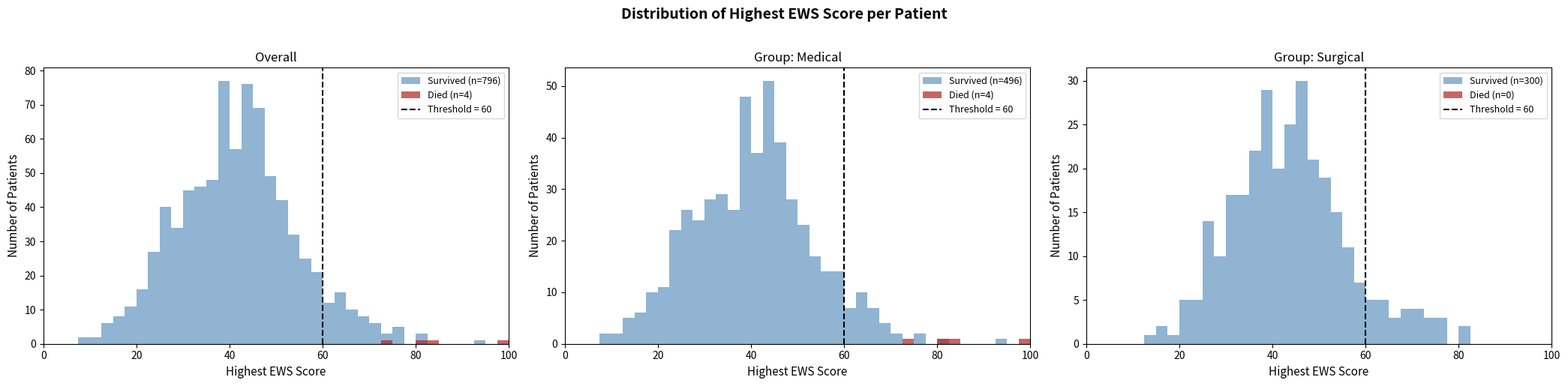

Recreate this plot in Python. (Note: this script raises an exception after producing the figure.)
"""
Early Warning System (EWS) Score Analyzer
==========================================
Processes patient-level EWS scores to:
  1. Compute the highest EWS score per patient
  2. Plot the distribution of highest scores
  3. Compute diagnostic accuracy metrics at a user-defined cutoff threshold

Input DataFrame format:
  - One row per patient
  - Multiple columns of EWS scores (e.g., score_1, score_2, ..., score_N)
  - One binary outcome column:
        1 = survived and discharged
        0 = died in hospital

Usage:
    results = analyze_ews(df, score_cols, outcome_col, threshold=60)
"""

import pandas as pd
import numpy as np
import matplotlib.pyplot as plt
import matplotlib.gridspec as gridspec
from scipy import stats


# ---------------------------------------------------------------------------
# Core Analysis Function
# ---------------------------------------------------------------------------

def analyze_ews(
    df: pd.DataFrame,
    score_cols: list[str],
    outcome_col: str,
    threshold: float = 60,
    plot: bool = True,
    group_col: str = None,
) -> dict:
    """
    Analyze EWS scores and compute diagnostic accuracy metrics.

    Parameters
    ----------
    df : pd.DataFrame
        Patient-level data. One row per patient.
    score_cols : list[str]
        Column names containing EWS scores (one column per time point).
        Alternatively, pass a single column name if highest score is pre-computed.
    outcome_col : str
        Binary outcome column. 1 = survived/discharged, 0 = died in hospital.
    threshold : float
        EWS cutoff. Patients with highest score >= threshold are flagged as
        high-risk (predicted to die). Default = 60.
    plot : bool
        Whether to generate and display distribution plots. Default = True.
    group_col : str, optional
        Column name for subgroup analysis (e.g., 'treatment_group').
        If provided, metrics are computed per group in addition to overall.

    Returns
    -------
    dict with keys:
        'highest_scores'  : pd.Series of highest EWS score per patient
        'metrics'         : dict of overall diagnostic accuracy metrics
        'group_metrics'   : dict of per-group metrics (if group_col provided)
        'confusion_matrix': 2x2 array [[TN, FP], [FN, TP]]
    """

    # --- 1. Compute highest score per patient --------------------------------
    if isinstance(score_cols, str):
        score_cols = [score_cols]

    df = df.copy()
    df["_highest_score"] = df[score_cols].max(axis=1)
    df["_outcome"] = df[outcome_col]

    highest_scores = df["_highest_score"]

    # --- 2. Apply threshold to get predictions --------------------------------
    # Prediction: 1 = predicted death (score >= threshold), 0 = predicted survival
    df["_predicted_death"] = (df["_highest_score"] >= threshold).astype(int)

    # Actual death: outcome == 0
    df["_actual_death"] = (df["_outcome"] == 0).astype(int)

    # --- 3. Compute overall metrics -------------------------------------------
    overall_metrics = _compute_metrics(df["_actual_death"], df["_predicted_death"], threshold)

    # --- 4. Per-group metrics (optional) --------------------------------------
    group_metrics = {}
    if group_col is not None:
        for grp, grp_df in df.groupby(group_col):
            group_metrics[grp] = _compute_metrics(
                grp_df["_actual_death"], grp_df["_predicted_death"], threshold
            )

    # --- 5. Confusion matrix --------------------------------------------------
    tn = int(((df["_actual_death"] == 0) & (df["_predicted_death"] == 0)).sum())
    fp = int(((df["_actual_death"] == 0) & (df["_predicted_death"] == 1)).sum())
    fn = int(((df["_actual_death"] == 1) & (df["_predicted_death"] == 0)).sum())
    tp = int(((df["_actual_death"] == 1) & (df["_predicted_death"] == 1)).sum())
    cm = np.array([[tn, fp], [fn, tp]])

    # --- 6. Print summary -----------------------------------------------------
    _print_summary(overall_metrics, group_metrics, cm, threshold)

    # --- 7. Plot --------------------------------------------------------------
    if plot:
        _plot_distribution(df, highest_scores, threshold, group_col)

    return {
        "highest_scores": highest_scores,
        "metrics": overall_metrics,
        "group_metrics": group_metrics,
        "confusion_matrix": cm,
        "data": df,
    }


# ---------------------------------------------------------------------------
# Metric Computation
# ---------------------------------------------------------------------------

def _compute_metrics(actual_death: pd.Series, predicted_death: pd.Series, threshold: float) -> dict:
    """Compute diagnostic accuracy metrics and 95% CIs."""

    n = len(actual_death)
    tp = int(((actual_death == 1) & (predicted_death == 1)).sum())
    tn = int(((actual_death == 0) & (predicted_death == 0)).sum())
    fp = int(((actual_death == 0) & (predicted_death == 1)).sum())
    fn = int(((actual_death == 1) & (predicted_death == 0)).sum())

    sensitivity  = tp / (tp + fn) if (tp + fn) > 0 else np.nan
    specificity  = tn / (tn + fp) if (tn + fp) > 0 else np.nan
    ppv          = tp / (tp + fp) if (tp + fp) > 0 else np.nan
    npv          = tn / (tn + fn) if (tn + fn) > 0 else np.nan
    accuracy     = (tp + tn) / n if n > 0 else np.nan
    prevalence   = (tp + fn) / n if n > 0 else np.nan

    # 95% Wilson confidence intervals for accuracy
    acc_ci = _wilson_ci(tp + tn, n)

    return {
        "n": n,
        "threshold": threshold,
        "prevalence": prevalence,
        "TP": tp, "TN": tn, "FP": fp, "FN": fn,
        "sensitivity": sensitivity,
        "specificity": specificity,
        "PPV": ppv,
        "NPV": npv,
        "accuracy": accuracy,
        "accuracy_95ci": acc_ci,
    }


def _wilson_ci(successes: int, n: int, alpha: float = 0.05) -> tuple[float, float]:
    """Wilson score confidence interval."""
    if n == 0:
        return (np.nan, np.nan)
    z = stats.norm.ppf(1 - alpha / 2)
    p = successes / n
    denom = 1 + z**2 / n
    center = (p + z**2 / (2 * n)) / denom
    margin = (z * np.sqrt(p * (1 - p) / n + z**2 / (4 * n**2))) / denom
    return (max(0, center - margin), min(1, center + margin))


# ---------------------------------------------------------------------------
# Printing
# ---------------------------------------------------------------------------

def _print_summary(metrics: dict, group_metrics: dict, cm: np.ndarray, threshold: float):
    sep = "=" * 60

    print(f"\n{sep}")
    print(f"  EWS DIAGNOSTIC ACCURACY  |  Cutoff Threshold: {threshold}")
    print(sep)
    _print_metrics_block("OVERALL", metrics)

    if group_metrics:
        for grp, gm in group_metrics.items():
            _print_metrics_block(f"GROUP: {grp}", gm)

    print(f"\n  Confusion Matrix (rows=Actual, cols=Predicted)")
    print(f"  {'':20s}  Pred Survived  Pred Died")
    print(f"  {'Actual Survived':20s}  {cm[0,0]:>13,}  {cm[0,1]:>9,}")
    print(f"  {'Actual Died':20s}  {cm[1,0]:>13,}  {cm[1,1]:>9,}")
    print(sep + "\n")


def _print_metrics_block(label: str, m: dict):
    ci = m["accuracy_95ci"]
    print(f"\n  [{label}]")
    print(f"  Patients        : {m['n']:,}")
    print(f"  Prevalence      : {m['prevalence']*100:.2f}%")
    print(f"  Accuracy        : {m['accuracy']*100:.2f}%  (95% CI: {ci[0]*100:.2f}% – {ci[1]*100:.2f}%)")
    print(f"  Sensitivity     : {m['sensitivity']*100:.2f}%")
    print(f"  Specificity     : {m['specificity']*100:.2f}%")
    print(f"  PPV             : {m['PPV']*100:.2f}%")
    print(f"  NPV             : {m['NPV']*100:.2f}%")


# ---------------------------------------------------------------------------
# Plotting
# ---------------------------------------------------------------------------

def _plot_distribution(df: pd.DataFrame, highest_scores: pd.Series, threshold: float, group_col: str):
    """Plot histogram of highest EWS scores, split by outcome and optionally by group."""

    survived = df.loc[df["_actual_death"] == 0, "_highest_score"]
    died     = df.loc[df["_actual_death"] == 1, "_highest_score"]

    n_groups = df[group_col].nunique() if group_col else 1
    n_cols   = 1 + n_groups if group_col else 1
    fig, axes = plt.subplots(1, n_cols, figsize=(7 * n_cols, 5), squeeze=False)

    # Overall plot
    _draw_histogram(axes[0, 0], survived, died, threshold, "Overall")

    # Per-group plots
    if group_col:
        for i, (grp, grp_df) in enumerate(df.groupby(group_col)):
            g_survived = grp_df.loc[grp_df["_actual_death"] == 0, "_highest_score"]
            g_died     = grp_df.loc[grp_df["_actual_death"] == 1, "_highest_score"]
            _draw_histogram(axes[0, i + 1], g_survived, g_died, threshold, f"Group: {grp}")

    plt.suptitle("Distribution of Highest EWS Score per Patient", fontsize=14, fontweight="bold", y=1.02)
    plt.tight_layout()
    plt.savefig("/mnt/user-data/outputs/ews_distribution.png", dpi=150, bbox_inches="tight")
    plt.show()
    print("  Plot saved to: ews_distribution.png")


def _draw_histogram(ax, survived: pd.Series, died: pd.Series, threshold: float, title: str):
    bins = np.linspace(0, 100, 41)  # bins of width 2.5 across 0–100

    ax.hist(survived, bins=bins, alpha=0.6, color="steelblue", label=f"Survived (n={len(survived):,})")
    ax.hist(died,     bins=bins, alpha=0.7, color="firebrick", label=f"Died (n={len(died):,})")
    ax.axvline(threshold, color="black", linestyle="--", linewidth=1.5, label=f"Threshold = {threshold}")

    ax.set_xlabel("Highest EWS Score", fontsize=11)
    ax.set_ylabel("Number of Patients", fontsize=11)
    ax.set_title(title, fontsize=12)
    ax.legend(fontsize=9)
    ax.set_xlim(0, 100)


# ---------------------------------------------------------------------------
# Demo / Example Usage
# ---------------------------------------------------------------------------

if __name__ == "__main__":

    # --- Generate synthetic data resembling the abstract's cohort ------------
    np.random.seed(42)
    n_medical  = 500
    n_surgical = 300

    def simulate_patients(n, death_rate, high_score_if_died_mean, high_score_if_survived_mean, group_label):
        n_died     = int(n * death_rate)
        n_survived = n - n_died

        # Simulate 10 EWS score readings per patient (every 15 min over ~2.5 hrs sample)
        # In practice these would be all readings during the full hospitalization
        def make_scores(n_pts, peak_mean, peak_std=15):
            peaks = np.clip(np.random.normal(peak_mean, peak_std, n_pts), 0, 100)
            scores = []
            for peak in peaks:
                # Other readings are lower than the peak
                readings = np.clip(np.random.normal(peak * 0.7, 10, 9), 0, 100)
                readings = np.append(readings, peak)
                scores.append(readings)
            return np.array(scores)

        scores_died     = make_scores(max(n_died, 1),     high_score_if_died_mean)
        scores_survived = make_scores(n_survived, high_score_if_survived_mean)

        score_cols = [f"ews_{i}" for i in range(10)]
        df_died     = pd.DataFrame(scores_died[:n_died] if n_died > 0 else np.empty((0, 10)), columns=score_cols)
        df_survived = pd.DataFrame(scores_survived, columns=score_cols)

        df_died["outcome"]     = 0  # died
        df_survived["outcome"] = 1  # survived

        df = pd.concat([df_died, df_survived], ignore_index=True)
        df["group"] = group_label
        return df, score_cols

    df_med, score_cols = simulate_patients(n_medical,  death_rate=0.0086, high_score_if_died_mean=75, high_score_if_survived_mean=35, group_label="Medical")
    df_surg, _        = simulate_patients(n_surgical,  death_rate=0.001,  high_score_if_died_mean=65, high_score_if_survived_mean=38, group_label="Surgical")

    df_all = pd.concat([df_med, df_surg], ignore_index=True)

    print("Sample data (first 5 rows):")
    print(df_all[score_cols[:3] + ["outcome", "group"]].head())

    # --- Run analysis ---------------------------------------------------------
    results = analyze_ews(
        df=df_all,
        score_cols=score_cols,
        outcome_col="outcome",
        threshold=60,
        plot=True,
        group_col="group",
    )
